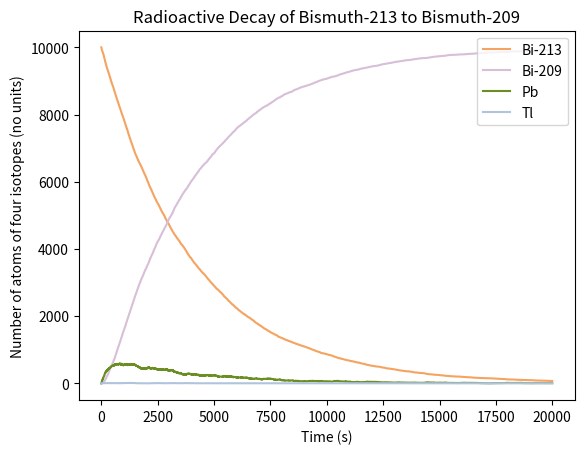

The matplotlib source for this figure:
"""
Name: CP_PS3_Q3.py
[redacted]
Date: September 23, 2023
Description: Performing the radioactive decay of 10,000 Bi-213 atoms into Pb-209 and Tl-209 and subsequently Bi-209 for 20,000 seconds. 

"""

#importing necessary libraries 
import math 
import numpy as np 
import random
import matplotlib.pyplot as plt

#initializing variables required to simulate the radiaoactive decay
n_bi213 = 10000; n_pb = 0; n_tl = 0; n_bi209 = 0 #initial number of four isotopes
total_time = 20000 #total time of simulation
time_step = 1 #length of time for each step 
tau_bi213 = 46*60 #half-life of Bi-213
tau_pb = 3.3*60 #half-life of Pb-209
tau_tl = 2.2*60  #half-life of Tl-209
prob_bi213_to_pb = 0.9791 #probability that one atom of Bi-213 decays into Pb-209 at any given time
prob_bi213_to_pl = 0.209 #probability that one atom of Bi-213 decays into Tl-209 at any given time

#initializing arrays to record the number of each isotope over time
time_array = np.arange(0,total_time, time_step)
n_bi213_array = np.empty(shape = (0,))
n_pb_array = np.empty(shape = (0,))
n_tl_array = np.empty(shape = (0,))
n_bi209_array = np.empty(shape = (0,))

#function to return the probability of decay of any one atom (determined by the value of tau) in the span of one second
def probability_of_decay(tau):
    p = 1 - 2**(-1/tau)
    return p 

#performing every step of radioactive decay for four isotopes for each unit of tine
for i in range(total_time):
    n_bi213_array = np.append(n_bi213_array, n_bi213)
    n_pb_array = np.append(n_pb_array, n_pb)
    n_tl_array = np.append(n_tl_array, n_tl)
    n_bi209_array = np.append(n_bi209_array, n_bi209)

    for j in range(n_bi213):
        if random.random() < probability_of_decay(tau_bi213):
            n_bi213 -= 1
            if random.random() < prob_bi213_to_pb:
                n_pb += 1
            else:
                n_tl += 1

    for j in range(n_tl):
        if random.random() < probability_of_decay(tau_tl):
            n_tl -= 1
            n_pb += 1
            
    for j in range(n_pb):
        if random.random() < probability_of_decay(tau_pb):
            n_pb -= 1
            n_bi209 += 1

#recording the initial and final number of atoms for each isotope 
print('Initial Number of Atoms (at t = 0 s): ')
print('Bi-213 = ', n_bi213_array[0])
print('Pb-209 = ', n_pb_array[0])
print('Tl-209 = ', n_tl_array[0])
print('Bi-209 = ',  n_bi209_array[0])
print()

print('Final number of atoms (at t = 20000 s): ')
print('Bi-213 = ', n_bi213)
print('Pb-209 = ', n_pb)
print('Tl-209 = ', n_tl)
print('Bi-209 = ', n_bi209)
print()

#plotting the number of atoms of each isotope against time 
plt.plot(time_array, n_bi213_array, color = 'sandybrown', label = 'Bi-213')
plt.plot(time_array, n_bi209_array, color = 'thistle', label = 'Bi-209')
plt.plot(time_array, n_pb_array, color = 'olivedrab', label = 'Pb')
plt.plot(time_array, n_tl_array, color = 'lightsteelblue', label = 'Tl')
plt.legend(loc = 'upper right')
plt.title('Radioactive Decay of Bismuth-213 to Bismuth-209')
plt.xlabel('Time (s)')
plt.ylabel('Number of atoms of four isotopes (no units)')
plt.savefig('cp_ps3_q3.png')
plt.show()






                
